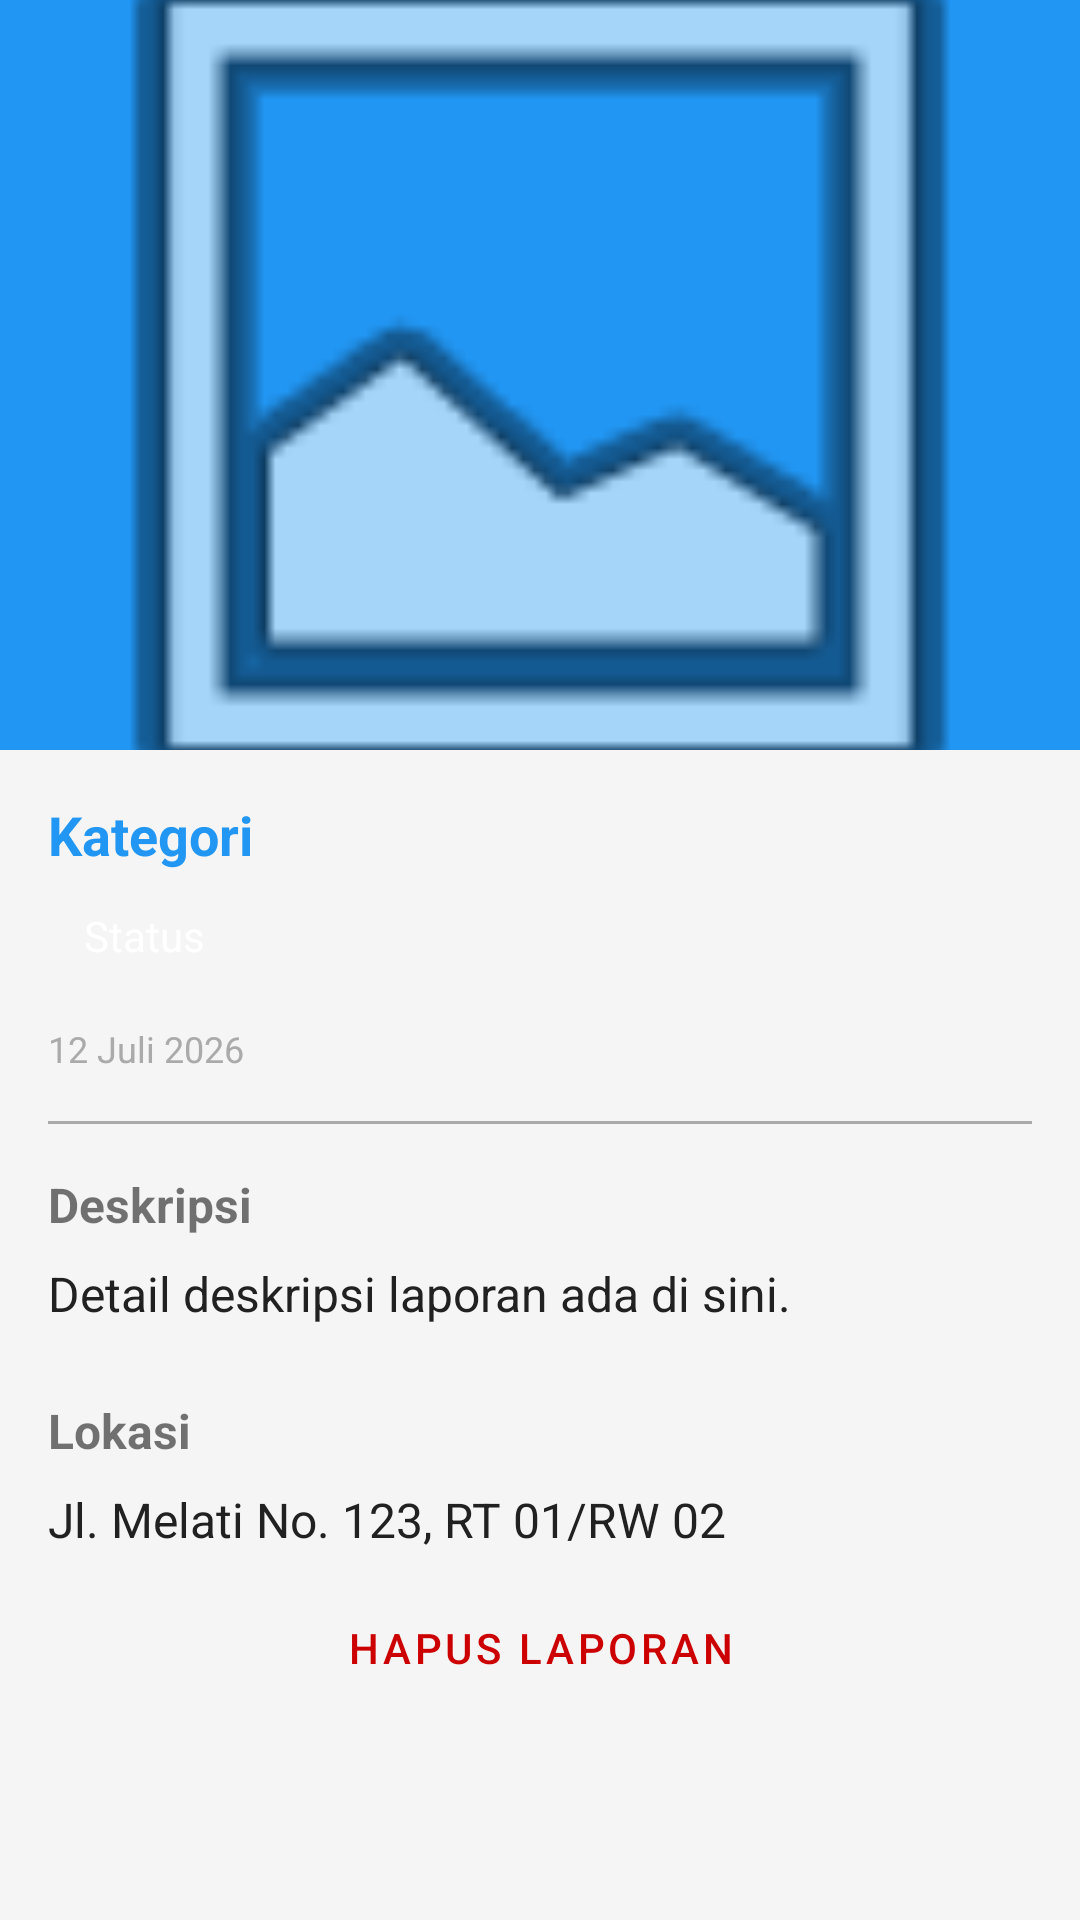

Layout XML and referenced resources for this Android screen:
<!-- AndroidManifest.xml: application theme Theme.Pengaduan -->
<!-- res/layout/activity_report_detail.xml -->
<?xml version="1.0" encoding="utf-8"?>
<androidx.coordinatorlayout.widget.CoordinatorLayout xmlns:android="http://schemas.android.com/apk/res/android"
    xmlns:app="http://schemas.android.com/apk/res-auto"
    android:layout_width="match_parent"
    android:layout_height="match_parent"
    android:background="@color/background">

    <com.google.android.material.appbar.AppBarLayout
        android:layout_width="match_parent"
        android:layout_height="250dp">

        <com.google.android.material.appbar.CollapsingToolbarLayout
            android:layout_width="match_parent"
            android:layout_height="match_parent"
            app:contentScrim="@color/primary"
            app:layout_scrollFlags="scroll|exitUntilCollapsed">

            <ImageView
                android:id="@+id/ivDetail"
                android:layout_width="match_parent"
                android:layout_height="match_parent"
                android:scaleType="centerCrop"
                android:src="@android:drawable/ic_menu_gallery"
                app:layout_collapseMode="parallax"
                android:contentDescription="@string/app_name"/>

            <androidx.appcompat.widget.Toolbar
                android:id="@+id/toolbarDetail"
                android:layout_width="match_parent"
                android:layout_height="?attr/actionBarSize"
                app:layout_collapseMode="pin" />

        </com.google.android.material.appbar.CollapsingToolbarLayout>
    </com.google.android.material.appbar.AppBarLayout>

    <androidx.core.widget.NestedScrollView
        android:layout_width="match_parent"
        android:layout_height="match_parent"
        app:layout_behavior="@string/appbar_scrolling_view_behavior">

        <LinearLayout
            android:layout_width="match_parent"
            android:layout_height="wrap_content"
            android:orientation="vertical"
            android:padding="16dp">

            <TextView
                android:id="@+id/tvDetailCategory"
                android:layout_width="wrap_content"
                android:layout_height="wrap_content"
                android:textSize="18sp"
                android:textStyle="bold"
                android:textColor="@color/primary"
                android:text="Kategori"/>

            <TextView
                android:id="@+id/tvDetailStatus"
                android:layout_width="wrap_content"
                android:layout_height="wrap_content"
                android:textSize="14sp"
                android:paddingHorizontal="12dp"
                android:paddingVertical="4dp"
                android:textColor="@color/white"
                android:layout_marginTop="8dp"
                android:text="Status"/>

            <TextView
                android:id="@+id/tvDetailDate"
                android:layout_width="wrap_content"
                android:layout_height="wrap_content"
                android:textSize="12sp"
                android:textColor="@android:color/darker_gray"
                android:layout_marginTop="16dp"
                android:text="12 Juli 2026"/>

            <View
                android:layout_width="match_parent"
                android:layout_height="1dp"
                android:background="@android:color/darker_gray"
                android:layout_marginVertical="16dp"/>

            <TextView
                android:layout_width="wrap_content"
                android:layout_height="wrap_content"
                android:text="@string/description"
                android:textSize="16sp"
                android:textStyle="bold"
                android:layout_marginBottom="8dp"/>

            <TextView
                android:id="@+id/tvDetailDescription"
                android:layout_width="match_parent"
                android:layout_height="wrap_content"
                android:textSize="16sp"
                android:textColor="@color/on_surface"
                android:text="Detail deskripsi laporan ada di sini."/>

            <TextView
                android:layout_width="wrap_content"
                android:layout_height="wrap_content"
                android:text="@string/location"
                android:textSize="16sp"
                android:textStyle="bold"
                android:layout_marginTop="24dp"
                android:layout_marginBottom="8dp"/>

            <TextView
                android:id="@+id/tvDetailLocation"
                android:layout_width="match_parent"
                android:layout_height="wrap_content"
                android:textSize="16sp"
                android:textColor="@color/on_surface"
                android:text="Jl. Melati No. 123, RT 01/RW 02"/>

            <Button
                android:id="@+id/btnOpenMap"
                style="@style/Widget.MaterialComponents.Button.TextButton"
                android:layout_width="wrap_content"
                android:layout_height="wrap_content"
                android:text="📍 Buka di Aplikasi Peta"
                android:visibility="gone"
                android:layout_marginTop="4dp"/>

            <Button
                android:id="@+id/btnUpdateStatus"
                android:layout_width="match_parent"
                android:layout_height="wrap_content"
                android:text="@string/update_status"
                android:layout_marginTop="32dp"
                android:visibility="gone"
                android:backgroundTint="@color/primary"/>

            <Button
                android:id="@+id/btnDelete"
                style="@style/Widget.MaterialComponents.Button.OutlinedButton"
                android:layout_width="match_parent"
                android:layout_height="wrap_content"
                android:text="Hapus Laporan"
                android:layout_marginTop="8dp"
                android:textColor="@android:color/holo_red_dark"
                app:strokeColor="@android:color/holo_red_dark"/>

        </LinearLayout>
    </androidx.core.widget.NestedScrollView>

</androidx.coordinatorlayout.widget.CoordinatorLayout>
<!-- resources referenced by this layout -->
<resources>
  <color name="background">#F5F5F5</color>
  <color name="on_surface">#212121</color>
  <color name="primary">#2196F3</color>
  <color name="white">#FFFFFFFF</color>
  <string name="app_name">LaporRT</string>
  <string name="description">Deskripsi</string>
  <string name="location">Lokasi</string>
  <string name="update_status">Update Status</string>
  <style name="Theme.Pengaduan" parent="Base.Theme.Pengaduan" />
  <style name="Base.Theme.Pengaduan" parent="Theme.MaterialComponents.DayNight.NoActionBar">
          
          <item name="colorPrimary">@color/primary</item>
          <item name="colorPrimaryVariant">@color/primary_variant</item>
          <item name="colorSecondary">@color/secondary</item>
          <item name="android:windowBackground">@color/background</item>
          
          <item name="colorSurface">@color/surface</item>
          <item name="colorOnSurface">@color/on_surface</item>
      </style>
  <color name="primary_variant">#1976D2</color>
  <color name="secondary">#03DAC6</color>
  <color name="surface">#FFFFFF</color>
</resources>
